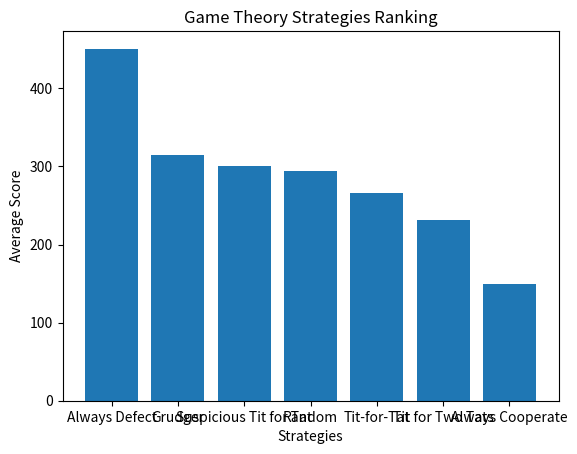

This figure's Python source:
import random
import matplotlib.pyplot as plt
import itertools

def tit_for_tat(opponent_history):
    # Cooperates on the first move, then repeats the opponent's last move.
    return opponent_history[-1] if opponent_history else True

def always_defect(_):
    # Always defects.
    return False

def always_cooperate(_):
    # Always cooperates.
    return True

def random_choice(_):
    # Chooses randomly between cooperating and defecting.
    return random.choice([True, False])

def grudger(opponent_history):
    # Cooperates until the opponent defects once, then always defects.
    return False if False in opponent_history else True

def tit_for_two_tats(opponent_history):
    # Cooperates unless the opponent has defected in the last two rounds.
    return opponent_history[-2:].count(False) < 2 if len(opponent_history) > 1 else True

def suspicious_tit_for_tat(opponent_history):
    # Starts by defecting, then follows the Tit for Tat strategy.
    return opponent_history[-1] if opponent_history else False

def play_game(strategy1, strategy2, rounds=200):
    # Plays a game of 'rounds' rounds between two strategies.
    history1, history2 = [], []
    for _ in range(rounds):
        move1 = strategy1(history2)
        move2 = strategy2(history1)
        history1.append(move1)
        history2.append(move2)
    return history1, history2

def score_game(history1, history2):
    # Scores the game based on the moves.
    score = 0
    for move1, move2 in zip(history1, history2):
        if move1 and move2:
            score += 1  # Mutual cooperation
        elif move1 and not move2:
            score += 0  # Betrayed
        elif not move1 and move2:
            score += 3  # Successful betrayal
        else:
            score += 2  # Mutual betrayal
    return score

# Adding new strategies to the list
strategies = [tit_for_tat, always_defect, always_cooperate, random_choice, grudger, tit_for_two_tats, suspicious_tit_for_tat]
strategy_names = ["Tit-for-Tat", "Always Defect", "Always Cooperate", "Random", "Grudger", "Tit for Two Tats", "Suspicious Tit for Tat"]
scores = []

# Simulate games between all pairs of strategies
for strategy1, strategy2 in itertools.combinations(strategies, 2):
    history1, history2 = play_game(strategy1, strategy2)
    scores.append((strategy_names[strategies.index(strategy1)], score_game(history1, history2)))
    scores.append((strategy_names[strategies.index(strategy2)], score_game(history2, history1)))

# Calculate the average ranking
average_scores = {name: 0 for name in strategy_names}
for name, score in scores:
    average_scores[name] += score
for name in average_scores:
    average_scores[name] /= len(strategies) - 1

# Sort strategies by their average score
sorted_scores = sorted(average_scores.items(), key=lambda x: x[1], reverse=True)

# Plotting the results
plt.bar([x[0] for x in sorted_scores], [x[1] for x in sorted_scores])
plt.xlabel('Strategies')
plt.ylabel('Average Score')
plt.title('Game Theory Strategies Ranking')
plt.show()
